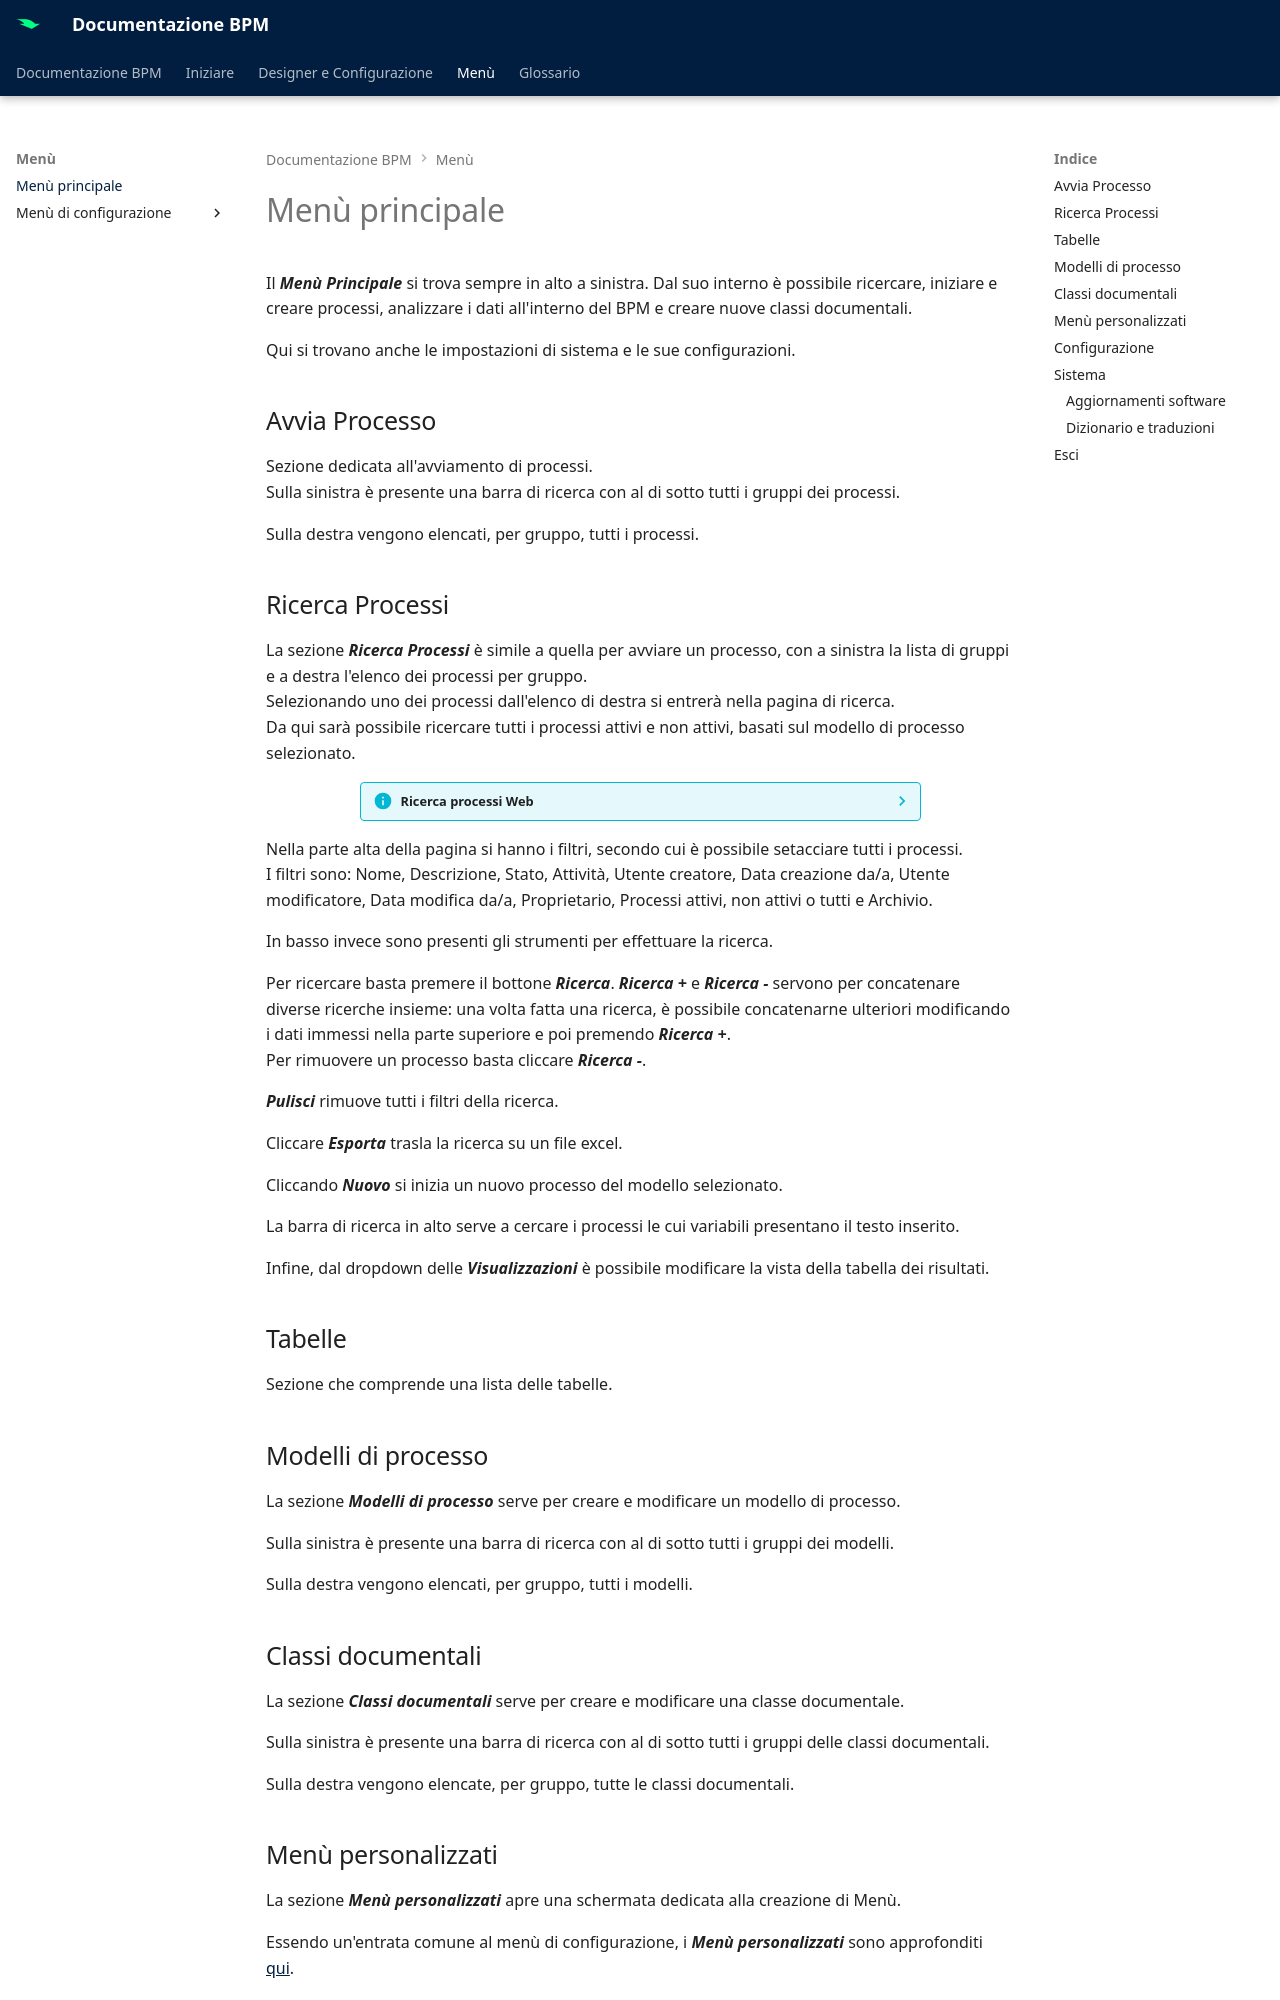

repository: centrosoftware-dev/bpm-docs · page: Menù/Menu/index.html · generator: mkdocs

# Menù principale
Il **_Menù Principale_** si trova sempre in alto a sinistra.
Dal suo interno è possibile ricercare, iniziare e creare processi, analizzare i dati all'interno del BPM e creare nuove classi documentali.  

Qui si trovano anche le impostazioni di sistema e le sue configurazioni.

## Avvia Processo

Sezione dedicata all'avviamento di processi.  
Sulla sinistra è presente una barra di ricerca con al di sotto tutti i gruppi dei processi.

Sulla destra vengono elencati, per gruppo, tutti i processi.

## Ricerca Processi

La sezione **_Ricerca Processi_** è simile a quella per avviare un processo, con a sinistra la lista di gruppi e a destra l'elenco dei processi per gruppo.  
Selezionando uno dei processi dall'elenco di destra si entrerà nella pagina di ricerca.  
Da qui sarà possibile ricercare tutti i processi attivi e non attivi, basati sul modello di processo selezionato.  

??? info "Ricerca processi Web"
    Nella **_Ricerca processi_** web è anche possibile ricercare le classi documentali e i processi.

Nella parte alta della pagina si hanno i filtri, secondo cui è possibile setacciare tutti i processi.  
I filtri sono: Nome, Descrizione, Stato, Attività, Utente creatore, Data creazione da/a, Utente modificatore, Data modifica da/a, Proprietario, Processi attivi, non attivi o tutti e Archivio.

In basso invece sono presenti gli strumenti per effettuare la ricerca.  

Per ricercare basta premere il bottone **_Ricerca_**.
**_Ricerca +_** e **_Ricerca -_** servono per concatenare diverse ricerche insieme: una volta fatta una ricerca, è possibile concatenarne ulteriori modificando i dati immessi nella parte superiore e poi premendo **_Ricerca +_**.  
Per rimuovere un processo basta cliccare **_Ricerca -_**.

**_Pulisci_** rimuove tutti i filtri della ricerca.

Cliccare **_Esporta_** trasla la ricerca su un file excel.

Cliccando **_Nuovo_** si inizia un nuovo processo del modello selezionato.

La barra di ricerca in alto serve a cercare i processi le cui variabili presentano il testo inserito.

Infine, dal dropdown delle **_Visualizzazioni_** è possibile modificare la vista della tabella dei risultati.

## Tabelle

Sezione che comprende una lista delle tabelle.

## Modelli di processo

La sezione **_Modelli di processo_** serve per creare e modificare un modello di processo.

Sulla sinistra è presente una barra di ricerca con al di sotto tutti i gruppi dei modelli.

Sulla destra vengono elencati, per gruppo, tutti i modelli.
